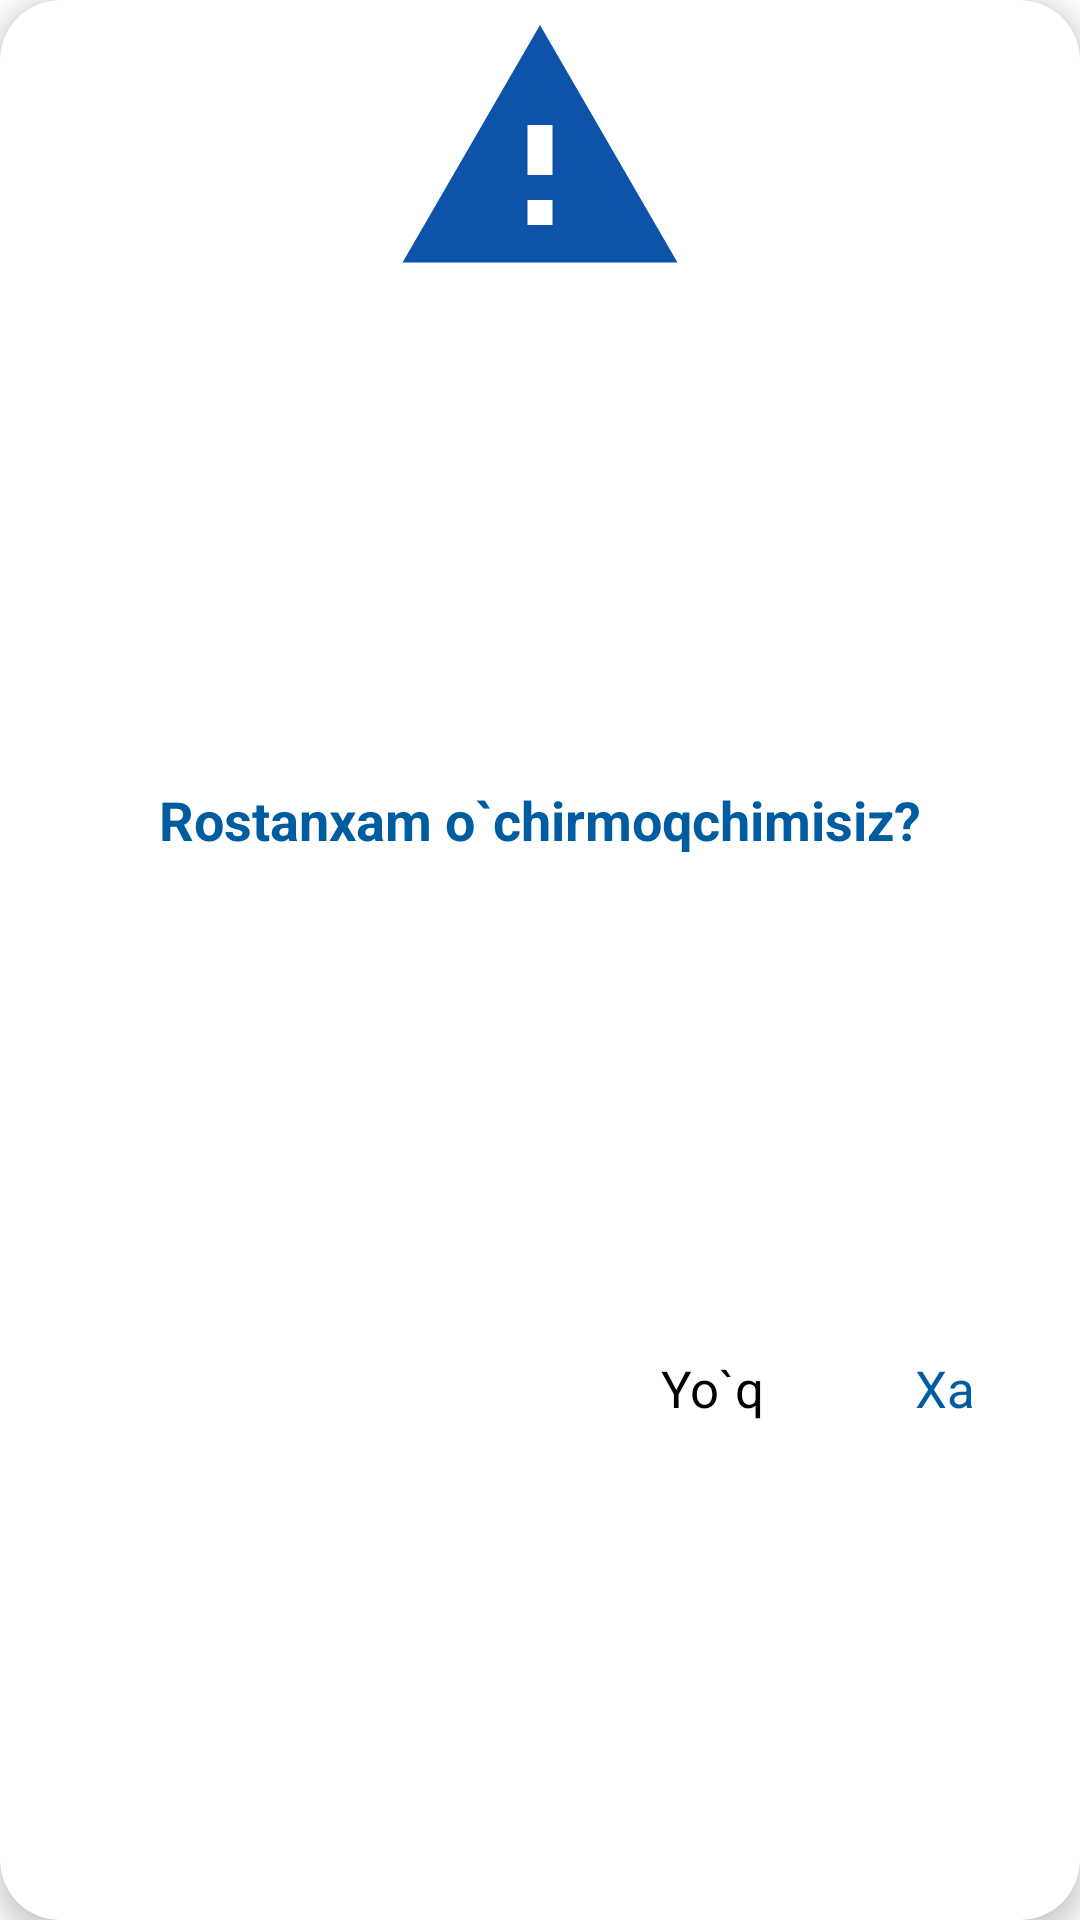

Produce the Android XML layout that renders to this screen, including the resource entries it uses.
<!-- AndroidManifest.xml: application theme Theme.YPX -->
<!-- res/layout/do_you_want_delete.xml -->
<?xml version="1.0" encoding="utf-8"?>
<androidx.cardview.widget.CardView xmlns:android="http://schemas.android.com/apk/res/android"
    android:layout_width="match_parent"
    android:layout_height="wrap_content"
    android:padding="10dp"
    app:cardCornerRadius="20dp"
    android:layout_margin="10dp"
    app:cardElevation="5dp"
    xmlns:app="http://schemas.android.com/apk/res-auto">
    <androidx.constraintlayout.widget.ConstraintLayout
        android:layout_width="match_parent"
        android:layout_height="match_parent">

        <ImageView
            android:id="@+id/imgdelete"
            android:src="@drawable/ic_baseline_warning_24"
            app:layout_constraintTop_toTopOf="parent"
            app:layout_constraintRight_toRightOf="parent"
            app:layout_constraintLeft_toLeftOf="parent"
            android:layout_width="100dp"
            android:layout_height="100dp"
            android:contentDescription="@string/warninig" />
        <TextView
            app:layout_constraintTop_toBottomOf="@id/imgdelete"
            app:layout_constraintRight_toRightOf="parent"
            app:layout_constraintLeft_toLeftOf="parent"
            app:layout_constraintBottom_toTopOf="@id/item_no"
            android:id="@+id/textdelete"
            android:textSize="18sp"
            android:layout_marginTop="10dp"
            android:gravity="center"
            android:textColor="@color/blue"
            android:textStyle="bold"
            android:text="@string/rostanxam_o_chirmoqchimisiz"
            android:layout_width="match_parent"
            android:layout_height="wrap_content"/>
        <TextView
            android:text="@string/yo_q"
            android:id="@+id/item_no"
            android:textColor="@color/black"
            android:textSize="17sp"
            app:layout_constraintRight_toLeftOf="@id/item_yes"
            app:layout_constraintBottom_toBottomOf="parent"
            android:padding="15dp"
            android:layout_marginEnd="20dp"
            app:layout_constraintTop_toBottomOf="@id/textdelete"
            android:layout_width="wrap_content"
            android:layout_height="wrap_content"/>
        <TextView
            android:id="@+id/item_yes"
            android:text="@string/xa"
            android:layout_marginEnd="20dp"
            android:textColor="@color/blue"
            android:textSize="17sp"
            app:layout_constraintBottom_toBottomOf="parent"
            android:padding="15dp"
            app:layout_constraintRight_toRightOf="parent"
            app:layout_constraintTop_toBottomOf="@id/textdelete"
            android:layout_width="wrap_content"
            android:layout_height="wrap_content"/>

    </androidx.constraintlayout.widget.ConstraintLayout>



</androidx.cardview.widget.CardView>
<!-- resources referenced by this layout -->
<resources>
  <color name="black">#FF000000</color>
  <color name="blue">#005CA1</color>
  <!-- drawable ic_baseline_warning_24 (drawable) -->
  <vector android:height="24dp" android:tint="#0C53A9"
      android:viewportHeight="24" android:viewportWidth="24"
      android:width="24dp" xmlns:android="http://schemas.android.com/apk/res/android">
      <path android:fillColor="@android:color/white" android:pathData="M1,21h22L12,2 1,21zM13,18h-2v-2h2v2zM13,14h-2v-4h2v4z"/>
  </vector>
  <string name="rostanxam_o_chirmoqchimisiz">Rostanxam o`chirmoqchimisiz?</string>
  <string name="warninig">Warninig</string>
  <string name="xa">Xa</string>
  <string name="yo_q">Yo`q</string>
  <style name="Theme.YPX" parent="Theme.MaterialComponents.DayNight.DarkActionBar">
          
          <item name="colorPrimary">@color/white</item>
          <item name="colorPrimaryVariant">@color/purple_700</item>
          <item name="colorOnPrimary">@color/white</item>
          
          <item name="colorSecondary">@color/teal_200</item>
          <item name="colorSecondaryVariant">@color/teal_700</item>
          <item name="colorOnSecondary">@color/white</item>
          
          <item name="android:statusBarColor" tools:targetApi="l">?attr/colorPrimaryVariant</item>
          
      </style>
  <color name="white">#FFFFFFFF</color>
  <color name="purple_700">#FF3700B3</color>
  <color name="teal_200">#FF03DAC5</color>
  <color name="teal_700">#FF018786</color>
</resources>
